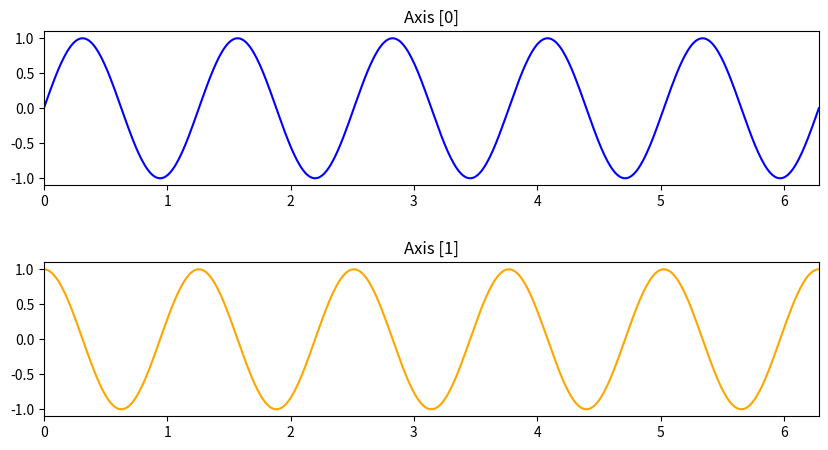

Write Python code to recreate this figure.
import matplotlib.pyplot as plt
import numpy as np

x = np.linspace(0, 2 * np.pi, num=500)
y1 = np.sin(5 * x)
y2 = np.cos(5 * x)

fig, (ax1, ax2) = plt.subplots(nrows=2, ncols=1, figsize=(10, 5))

ax1.plot(x, y1, color='blue')
ax1.set_title('Axis [0]')
ax1.set_xlim(0, 2 * np.pi)

ax2.plot(x, y2, color='orange')
ax2.set_title('Axis [1]')
ax2.set_xlim(0, 2 * np.pi)

plt.subplots_adjust(hspace=0.5)

# Show the plot
plt.show()
